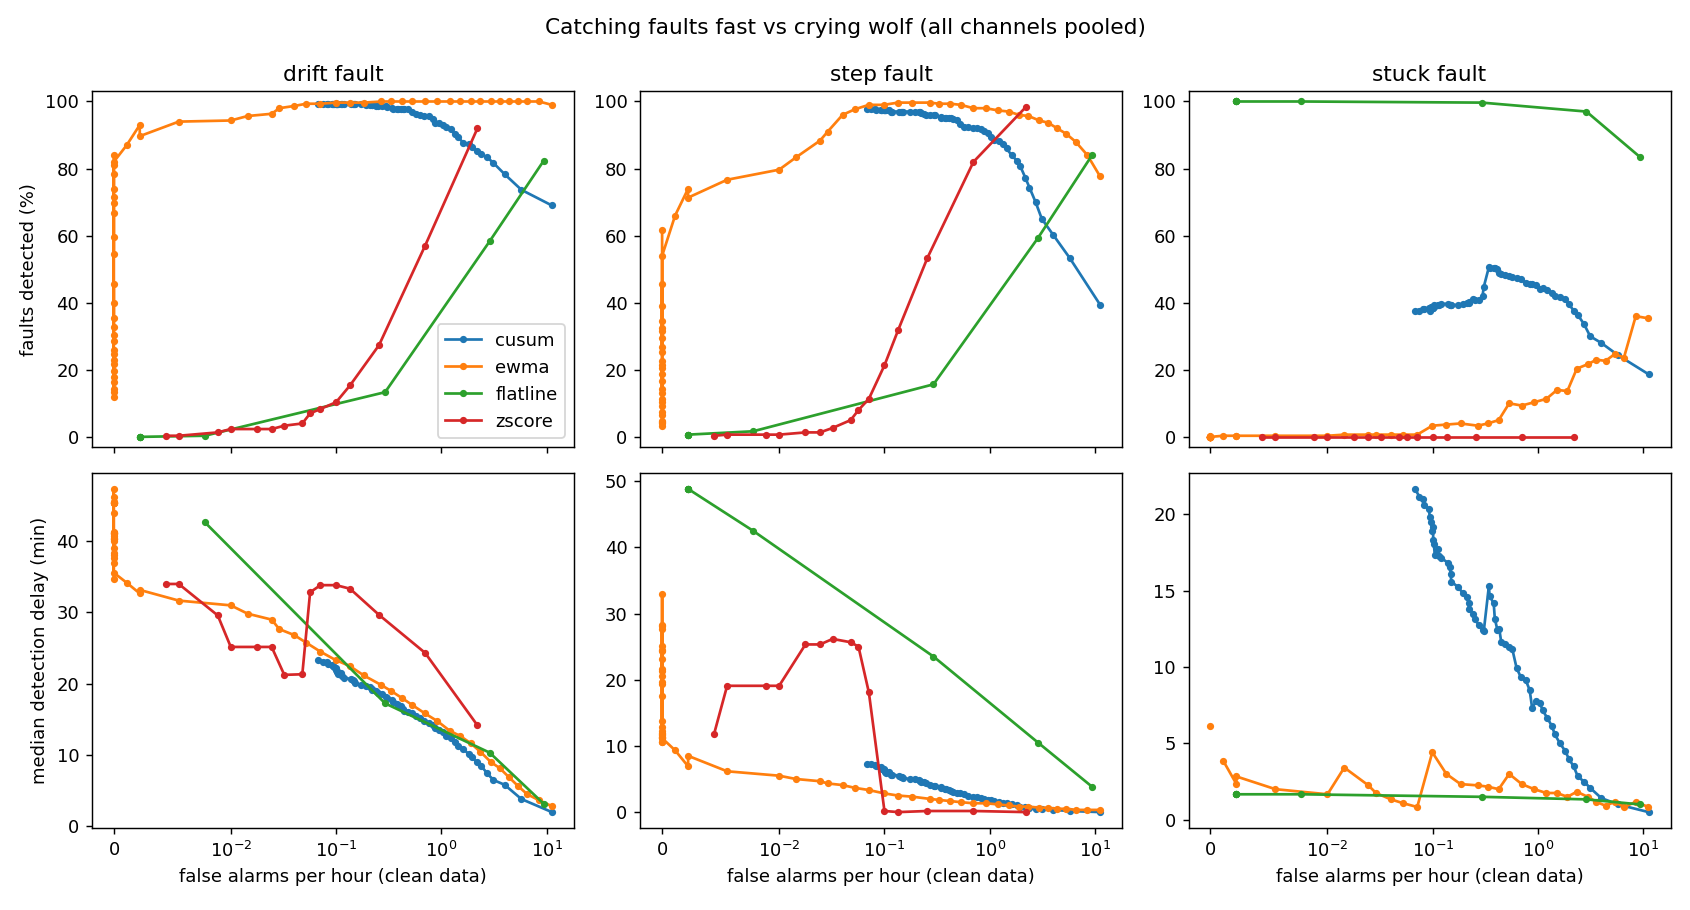

The data file committed next to this chart (first rows):
channel, detector, threshold, fa_per_hr, drift_rate, drift_delay_min, step_rate, step_delay_min, stuck_rate, stuck_delay_min
pH, zscore, 3.0, 2.553, 0.92, 10.33, 0.98, 0.0, 0.0, 
pH, zscore, 3.5, 0.7933, 0.65, 14.0, 0.84, 0.0, 0.0, 
pH, zscore, 4.0, 0.3033, 0.38, 20.75, 0.56, 0.0, 0.0, 
pH, zscore, 4.5, 0.1733, 0.22, 34.75, 0.39, 0.0, 0.0, 
pH, zscore, 5.0, 0.1333, 0.13, 34.0, 0.25, 0.0, 0.0, 
pH, zscore, 5.5, 0.1067, 0.12, 29.58, 0.15, 0.0, 0.0, 
pH, zscore, 6.0, 0.09, 0.12, 29.58, 0.09, 0.0, 0.0, 
pH, zscore, 6.5, 0.08333, 0.1, 21.25, 0.06, 12.17, 0.0, 
pH, zscore, 7.0, 0.06, 0.1, 21.25, 0.03, 26.33, 0.0, 
pH, zscore, 7.5, 0.05, 0.07, 25.17, 0.03, 26.33, 0.0, 
pH, zscore, 8.0, 0.04, 0.07, 25.17, 0.03, 26.33, 0.0, 
pH, zscore, 8.5, 0.02667, 0.07, 25.17, 0.01, 26.33, 0.0, 
pH, zscore, 9.0, 0.02333, 0.04, 29.58, 0.01, 26.33, 0.0, 
pH, zscore, 9.5, 0.01667, 0.01, 34.0, 0.01, 26.33, 0.0, 
pH, zscore, 10.0, 0.01333, 0.01, 34.0, 0.0, , 0.0, 
pH, ewma, 2.0, 10.43, 1.0, 2.667, 0.68, 0.3333, 0.32, 0.75
pH, ewma, 2.5, 9.363, 1.0, 2.833, 0.75, 0.3333, 0.38, 1.0
pH, ewma, 3.0, 8.257, 1.0, 4.167, 0.79, 0.5, 0.19, 0.5
pH, ewma, 3.5, 7.717, 1.0, 4.833, 0.81, 0.5, 0.2, 0.75
pH, ewma, 4.0, 6.953, 1.0, 5.083, 0.83, 0.6667, 0.23, 0.8333
pH, ewma, 4.5, 6.073, 1.0, 5.5, 0.85, 0.6667, 0.22, 1.083
pH, ewma, 5.0, 5.33, 1.0, 6.583, 0.87, 0.6667, 0.22, 1.667
pH, ewma, 5.5, 4.437, 1.0, 7.833, 0.89, 0.8333, 0.23, 2.833
pH, ewma, 6.0, 3.733, 1.0, 9.25, 0.9, 0.8333, 0.09, 1.167
pH, ewma, 6.5, 3.243, 1.0, 10.42, 0.93, 1.0, 0.11, 1.167
pH, ewma, 7.0, 2.643, 1.0, 10.83, 0.93, 1.167, 0.11, 1.5
pH, ewma, 7.5, 2.183, 1.0, 12.42, 0.94, 1.25, 0.11, 2.0
pH, ewma, 8.0, 1.75, 1.0, 13.92, 0.94, 1.333, 0.12, 2.5
pH, ewma, 8.5, 1.353, 1.0, 14.83, 0.97, 1.5, 0.15, 2.0
pH, ewma, 9.0, 1.123, 1.0, 15.5, 0.98, 1.5, 0.06, 1.0
pH, ewma, 9.5, 0.9, 1.0, 16.42, 0.98, 1.667, 0.06, 1.333
pH, ewma, 10.0, 0.7533, 1.0, 16.58, 0.99, 1.667, 0.06, 1.75
pH, ewma, 10.5, 0.52, 0.99, 17.33, 0.99, 2.0, 0.08, 1.833
pH, ewma, 11.0, 0.39, 0.99, 18.17, 0.99, 2.0, 0.08, 2.667
pH, ewma, 11.5, 0.2933, 0.99, 18.83, 0.97, 2.167, 0.08, 4.333
pH, ewma, 12.0, 0.2133, 0.98, 20.42, 0.97, 2.333, 0.02, 0.8333
pH, ewma, 12.5, 0.1567, 0.98, 20.67, 0.94, 2.333, 0.02, 1.083
pH, ewma, 13.0, 0.12, 0.96, 21.58, 0.92, 2.5, 0.02, 1.333
pH, ewma, 13.5, 0.08667, 0.94, 22.25, 0.88, 2.583, 0.02, 1.75
pH, ewma, 14.0, 0.07333, 0.89, 22.5, 0.84, 2.667, 0.02, 2.25
pH, ewma, 14.5, 0.04333, 0.88, 23.0, 0.79, 2.833, 0.02, 3.417
pH, ewma, 15.0, 0.03, 0.84, 24.33, 0.76, 2.917, 0.01, 1.667
pH, ewma, 15.5, 0.01667, 0.83, 25.33, 0.74, 3.0, 0.01, 2.0
pH, ewma, 16.0, 0.006667, 0.82, 26.08, 0.73, 3.333, 0.01, 2.333
pH, ewma, 16.5, 0.006667, 0.81, 26.33, 0.73, 3.667, 0.01, 2.833
pH, ewma, 17.0, 0.003333, 0.8, 28.42, 0.72, 3.917, 0.01, 3.833
pH, ewma, 17.5, 0.0, 0.79, 29.5, 0.71, 4.5, 0.01, 6.167
pH, ewma, 18.0, 0.0, 0.79, 30.17, 0.71, 5.167, 0.0, 
pH, ewma, 18.5, 0.0, 0.79, 31.0, 0.71, 5.5, 0.0, 
pH, ewma, 19.0, 0.0, 0.78, 31.33, 0.7, 6.25, 0.0, 
pH, ewma, 19.5, 0.0, 0.78, 31.92, 0.7, 7.667, 0.0, 
pH, ewma, 20.0, 0.0, 0.78, 32.17, 0.7, 8.5, 0.0, 
pH, ewma, 20.5, 0.0, 0.78, 33.17, 0.7, 10.67, 0.0, 
pH, ewma, 21.0, 0.0, 0.78, 33.58, 0.67, 10.33, 0.0, 
pH, ewma, 21.5, 0.0, 0.78, 34.25, 0.65, 10.83, 0.0, 
pH, ewma, 22.0, 0.0, 0.77, 34.67, 0.64, 11.0, 0.0, 
pH, ewma, 22.5, 0.0, 0.76, 35.42, 0.6, 11.42, 0.0, 
pH, ewma, 23.0, 0.0, 0.76, 37.08, 0.59, 13.17, 0.0, 
pH, ewma, 23.5, 0.0, 0.76, 37.75, 0.58, 17.33, 0.0, 
pH, ewma, 24.0, 0.0, 0.76, 38.75, 0.54, 20.08, 0.0, 
... 500 more rows
